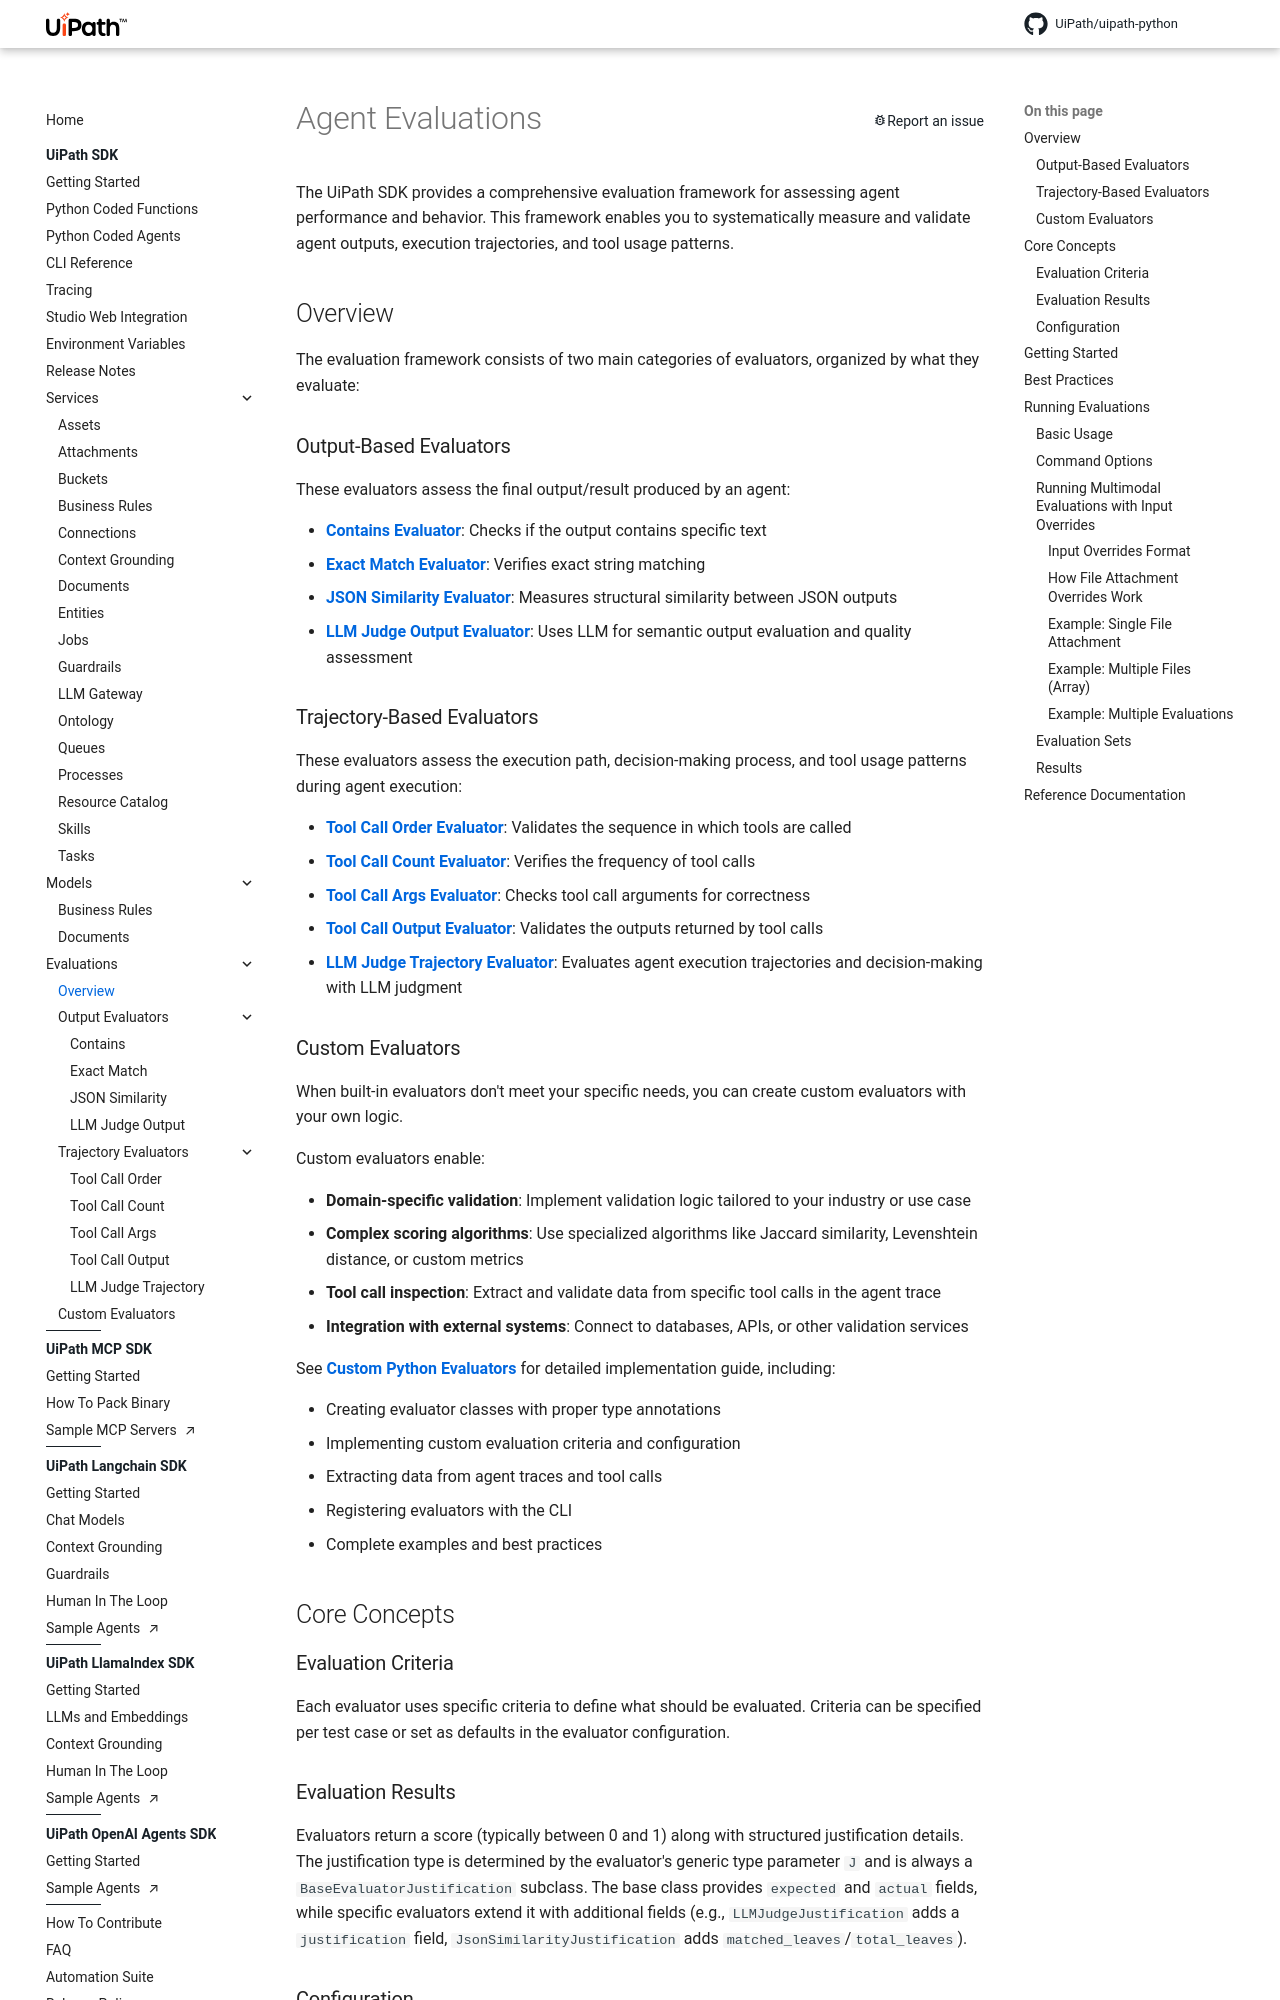

repository: UiPath/uipath-python · page: eval/index.html · generator: mkdocs

# Agent Evaluations

The UiPath SDK provides a comprehensive evaluation framework for assessing agent performance and behavior. This framework enables you to systematically measure and validate agent outputs, execution trajectories, and tool usage patterns.

## Overview

The evaluation framework consists of two main categories of evaluators, organized by what they evaluate:

### Output-Based Evaluators

These evaluators assess the final output/result produced by an agent:

-   **[Contains Evaluator](contains.md)**: Checks if the output contains specific text
-   **[Exact Match Evaluator](exact_match.md)**: Verifies exact string matching
-   **[JSON Similarity Evaluator](json_similarity.md)**: Measures structural similarity between JSON outputs
-   **[LLM Judge Output Evaluator](llm_judge_output.md)**: Uses LLM for semantic output evaluation and quality assessment

### Trajectory-Based Evaluators

These evaluators assess the execution path, decision-making process, and tool usage patterns during agent execution:

-   **[Tool Call Order Evaluator](tool_call_order.md)**: Validates the sequence in which tools are called
-   **[Tool Call Count Evaluator](tool_call_count.md)**: Verifies the frequency of tool calls
-   **[Tool Call Args Evaluator](tool_call_args.md)**: Checks tool call arguments for correctness
-   **[Tool Call Output Evaluator](tool_call_output.md)**: Validates the outputs returned by tool calls
-   **[LLM Judge Trajectory Evaluator](llm_judge_trajectory.md)**: Evaluates agent execution trajectories and decision-making with LLM judgment

### Custom Evaluators

When built-in evaluators don't meet your specific needs, you can create custom evaluators with your own logic.

Custom evaluators enable:

-   **Domain-specific validation**: Implement validation logic tailored to your industry or use case
-   **Complex scoring algorithms**: Use specialized algorithms like Jaccard similarity, Levenshtein distance, or custom metrics
-   **Tool call inspection**: Extract and validate data from specific tool calls in the agent trace
-   **Integration with external systems**: Connect to databases, APIs, or other validation services

See **[Custom Python Evaluators](custom_evaluators.md)** for detailed implementation guide, including:

-   Creating evaluator classes with proper type annotations
-   Implementing custom evaluation criteria and configuration
-   Extracting data from agent traces and tool calls
-   Registering evaluators with the CLI
-   Complete examples and best practices

## Core Concepts

### Evaluation Criteria

Each evaluator uses specific criteria to define what should be evaluated. Criteria can be specified per test case or set as defaults in the evaluator configuration.
